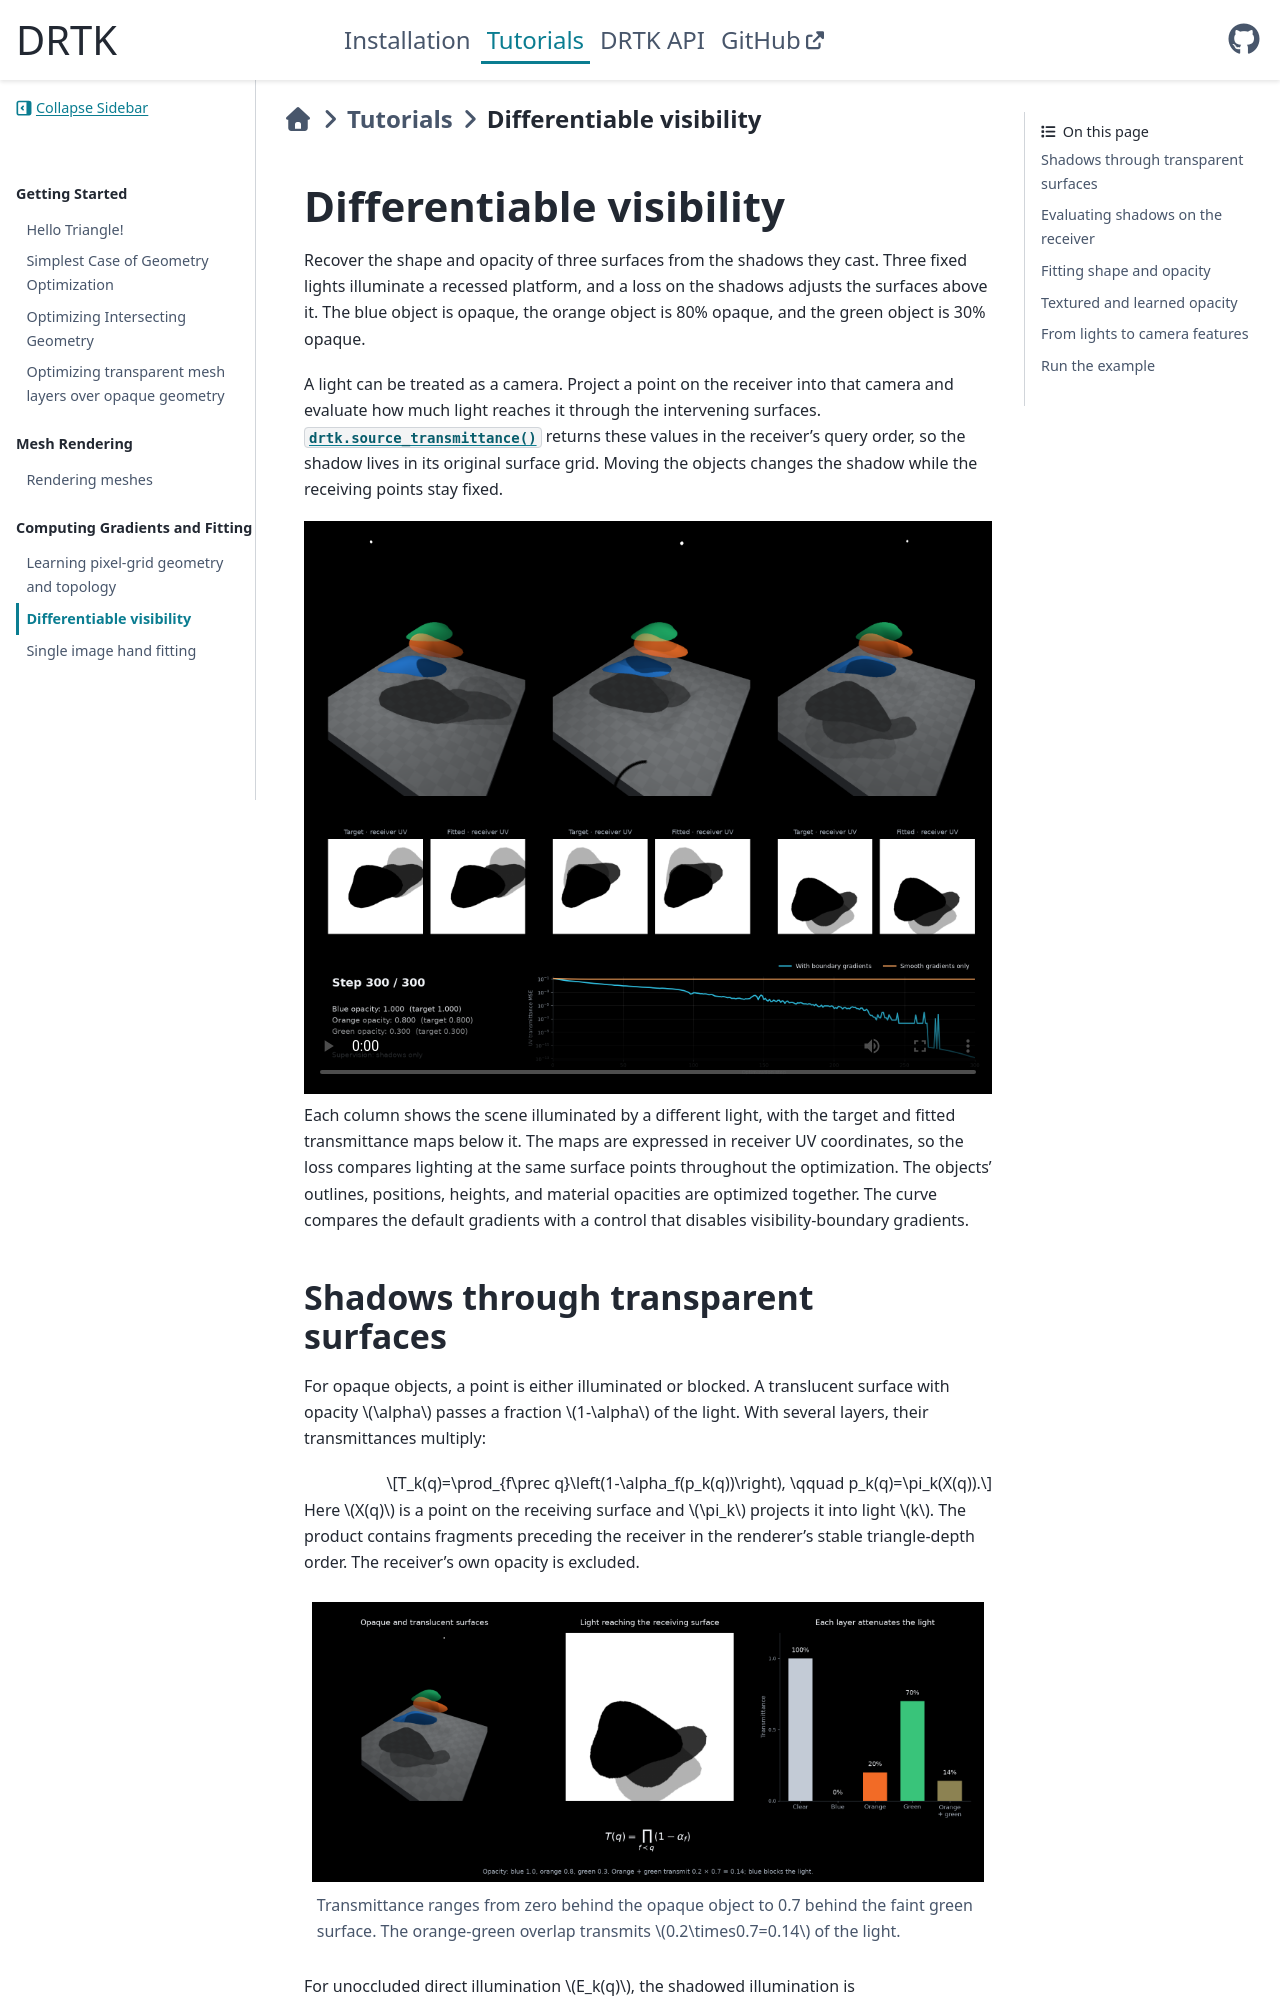

repository: facebookresearch/DRTK · page: tutorials/DRTK_Tutorial_source_features.html · generator: sphinx

Differentiable visibility
=========================

Recover the shape and opacity of three surfaces from the shadows
they cast. Three fixed lights illuminate a recessed platform, and a loss on
the shadows adjusts the surfaces above it. The blue object is opaque, the
orange object is 80% opaque, and the green object is 30% opaque.

A light can be treated as a camera. Project a point on the receiver
into that camera and evaluate how much light reaches it through the intervening
surfaces. :func:`drtk.source_transmittance` returns these values in the receiver's
query order, so the shadow lives in its original surface grid. Moving the
objects changes the shadow while the receiving points stay fixed.

.. raw:: html

   <video controls playsinline preload="metadata" style="width:100%;height:auto"
     poster="../_static/source_features_demo_poster.png">
     <source src="../_static/source_features_demo.mp4" type="video/mp4">
     Your browser does not support HTML video.
   </video>

Each column shows the scene illuminated by a different light, with the
target and fitted transmittance maps below it. The maps are expressed in
receiver UV coordinates, so the loss compares lighting at the same surface
points throughout the optimization.
The objects' outlines, positions, heights, and material opacities are optimized
together. The curve compares the default gradients with a control that
disables visibility-boundary gradients.

Shadows through transparent surfaces
------------------------------------

For opaque objects, a point is either illuminated or blocked. A translucent
surface with opacity :math:`\alpha` passes a fraction :math:`1-\alpha` of
the light. With several layers, their transmittances multiply:

.. math::

   T_k(q)=\prod_{f\prec q}\left(1-\alpha_f(p_k(q))\right),
   \qquad p_k(q)=\pi_k(X(q)).

Here :math:`X(q)` is a point on the receiving surface and :math:`\pi_k`
projects it into light :math:`k`. The product contains fragments preceding
the receiver in the renderer's stable triangle-depth order. The receiver's
own opacity is excluded.

.. figure:: ../_static/source_features_sampling.png
   :width: 100%
   :alt: Three surfaces cast shadows of different strengths. Blue blocks all light, orange transmits 20 percent, and green transmits 70 percent. The orange-green overlap transmits 14 percent.

   Transmittance ranges from zero behind the opaque object to 0.7 behind
   the faint green surface. The orange-green overlap transmits
   :math:`0.2\times0.7=0.14` of the light.

For unoccluded direct illumination :math:`E_k(q)`, the shadowed illumination is

.. math::

   I(q)=\sum_k T_k(q)E_k(q).

The example compares each light separately and uses unit unoccluded
illumination, so its shadow intensity is simply transmittance. Distance
falloff, receiver orientation, and light intensity can be included in
:math:`E_k`. The scene views use Lambertian diffuse lighting, inverse-square falloff,
and a small ambient term. These display effects do not enter the loss.
This model describes attenuation by thin surfaces; refraction and multiple
scattering require a different light-transport model.
